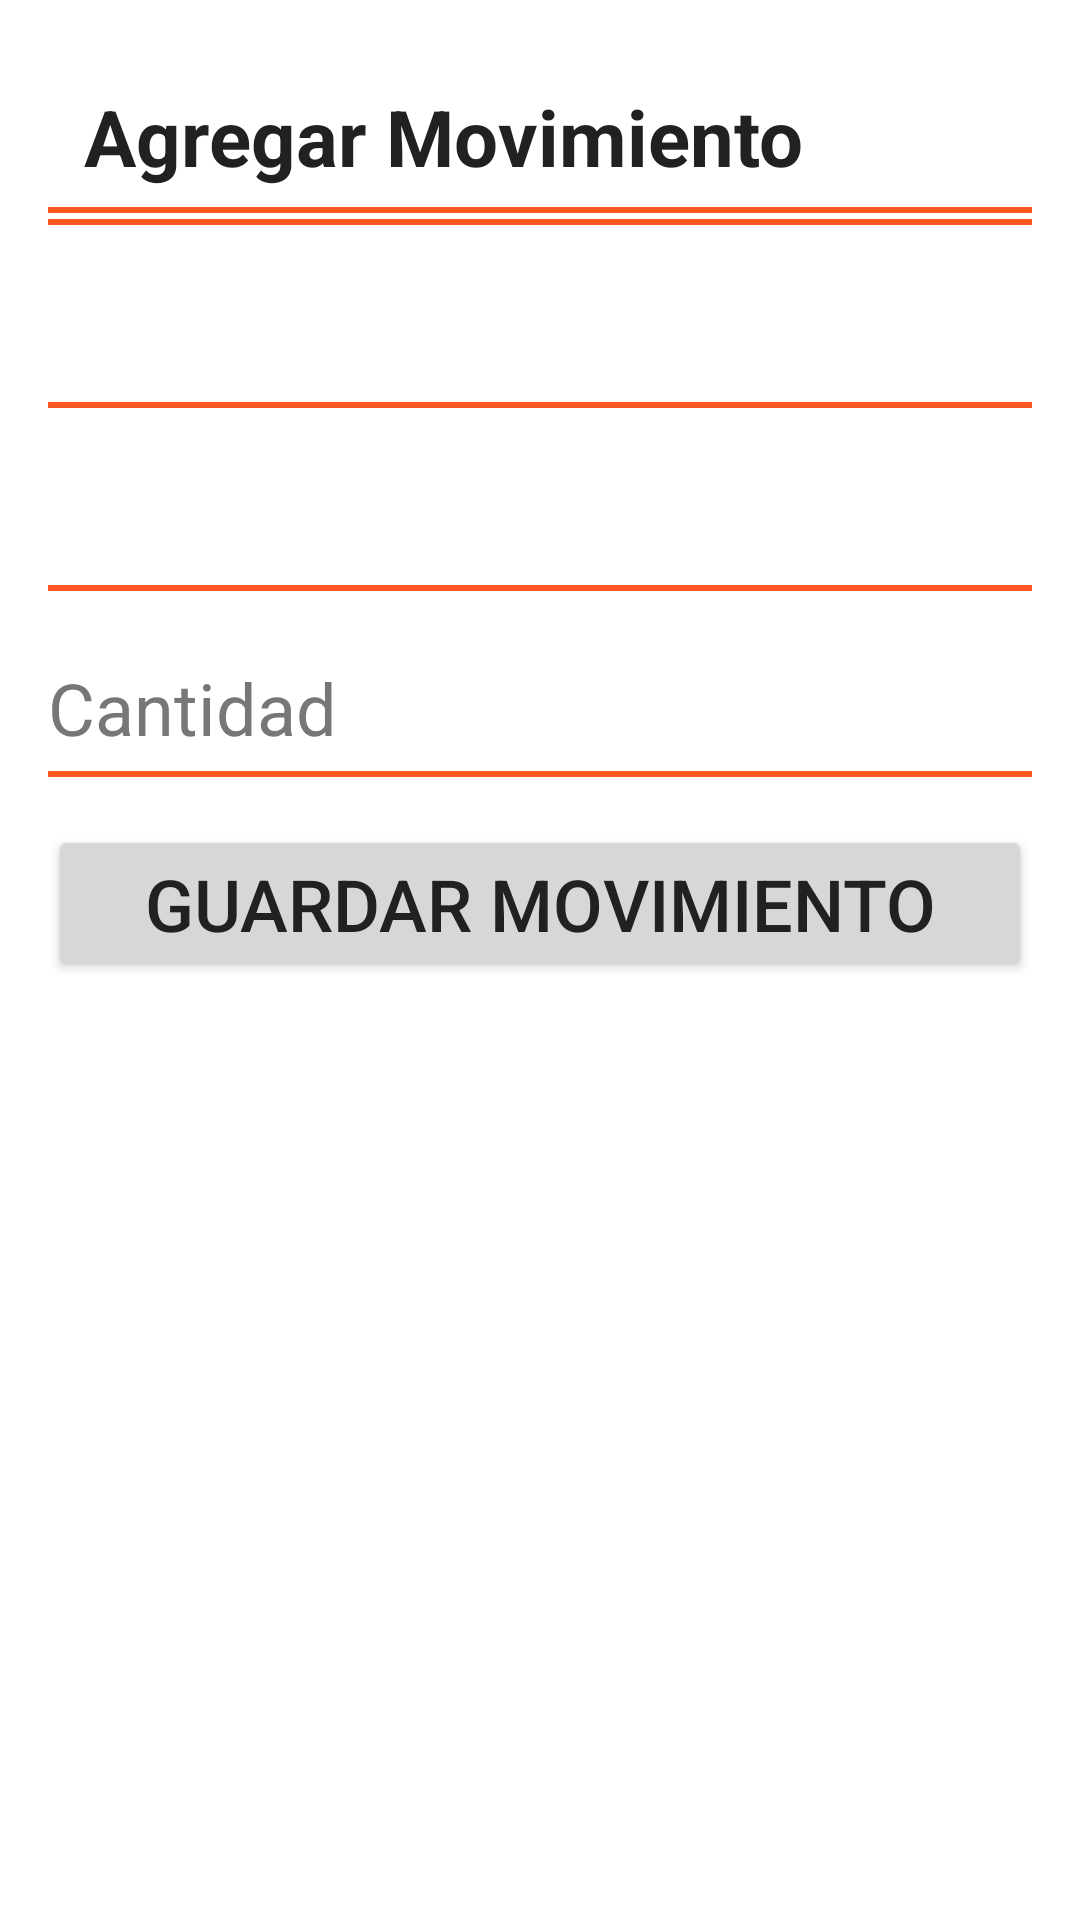

Write the Android layout XML for this screen, with the resource values it uses.
<!-- AndroidManifest.xml: application theme Base.Theme.RetailStock -->
<!-- res/layout/fragment_add_movement.xml -->
<LinearLayout
    xmlns:android="http://schemas.android.com/apk/res/android"
    android:layout_width="match_parent"
    android:layout_height="match_parent"
    android:orientation="vertical"
    android:padding="16dp">

    <TextView
        android:layout_width="match_parent"
        android:layout_height="wrap_content"
        android:background="@drawable/border_bottom_two_lines"
        android:padding="12dp"
        android:text="@string/add_movement"
        android:textSize="26sp"
        android:textStyle="bold"
        android:layout_marginBottom="15dp"/>

    <Spinner
        android:id="@+id/spProduct"
        android:layout_width="match_parent"
        android:layout_height="46sp"
        android:background="@drawable/border_bottom"
        android:hint="@string/select_product" />

    <Spinner
        android:id="@+id/spMovementType"
        android:layout_width="match_parent"
        android:layout_height="46sp"
        android:layout_marginTop="15dp"
        android:background="@drawable/border_bottom"
        android:hint="@string/movement_type" />

    <EditText
        android:id="@+id/etQuantity"
        android:layout_width="match_parent"
        android:layout_height="46sp"
        android:textSize="24dp"
        android:background="@drawable/border_bottom"
        android:layout_marginTop="16dp"
        android:inputType="number"
        android:hint="@string/quantity" />

    <Button
        android:id="@+id/btnSaveMovement"
        android:layout_width="match_parent"
        android:layout_height="wrap_content"
        android:layout_marginTop="16dp"
        android:textSize="24dp"
        android:text="@string/save_movement" />
</LinearLayout>
<!-- resources referenced by this layout -->
<resources>
  <!-- drawable border_bottom (drawable) -->
  <layer-list xmlns:android="http://schemas.android.com/apk/res/android">
      
      <item
          android:height="2dp"
          android:gravity="bottom">
          <shape>
              <solid android:color="@color/primary_button_color"/> 
          </shape>
      </item>
  </layer-list>
  <!-- drawable border_bottom_two_lines (drawable) -->
  <layer-list xmlns:android="http://schemas.android.com/apk/res/android">
      
      <item
          android:height="6dp"
          android:gravity="bottom">
          <shape>
              <solid android:color="@color/primary_button_color"/> 
          </shape>
      </item>
      <item
          android:height="4dp"
          android:gravity="bottom">
          <shape>
              <solid android:color="@color/background_color"/> 
          </shape>
      </item>
      <item
          android:height="2dp"
          android:gravity="bottom">
          <shape>
              <solid android:color="@color/primary_button_color"/> 
          </shape>
      </item>
  </layer-list>
  <string name="add_movement">Agregar Movimiento</string>
  <string name="movement_type">Tipo de Movimiento</string>
  <string name="quantity">Cantidad</string>
  <string name="save_movement">Guardar Movimiento</string>
  <string name="select_product">Seleccionar Producto</string>
  <style name="Base.Theme.RetailStock" parent="Theme.Material3.Light.NoActionBar">
          
          <item name="colorPrimary">@color/primary_button_color</item>
  
          
          <item name="colorPrimaryDark">@color/input_border_color</item>
  
          
          <item name="colorAccent">@color/accent_text_color</item>
  
          
          <item name="android:windowBackground">@color/background_color</item>
  
          
          <item name="android:textColor">@color/primary_text_color</item>
  
          
          <item name="android:editTextBackground">@color/light_gray_background</item>
  
          
          <item name="android:textColorHint">@color/secondary_text_color</item>
  
          
          <item name="actionBarStyle">@style/CustomActionBar</item>
      </style>
  <color name="primary_button_color">#FF5722</color>
  <color name="background_color">#FFFFFF</color>
  <color name="input_border_color">#DDDDDD</color>
  <color name="accent_text_color">#FF3D00</color>
  <color name="primary_text_color">#212121</color>
  <color name="light_gray_background">#F6F6F6</color>
  <color name="secondary_text_color">#777777</color>
  <style name="CustomActionBar" parent="Widget.AppCompat.ActionBar">
          <item name="background">@color/primary_button_color</item> 
          <item name="titleTextStyle">@style/ActionBarTitleText</item> 
      </style>
  <style name="ActionBarTitleText" parent="TextAppearance.AppCompat.Widget.ActionBar.Title">
          <item name="android:textColor">@color/accent_text_color</item> 
          <item name="android:textSize">24sp</item> 
      </style>
</resources>
